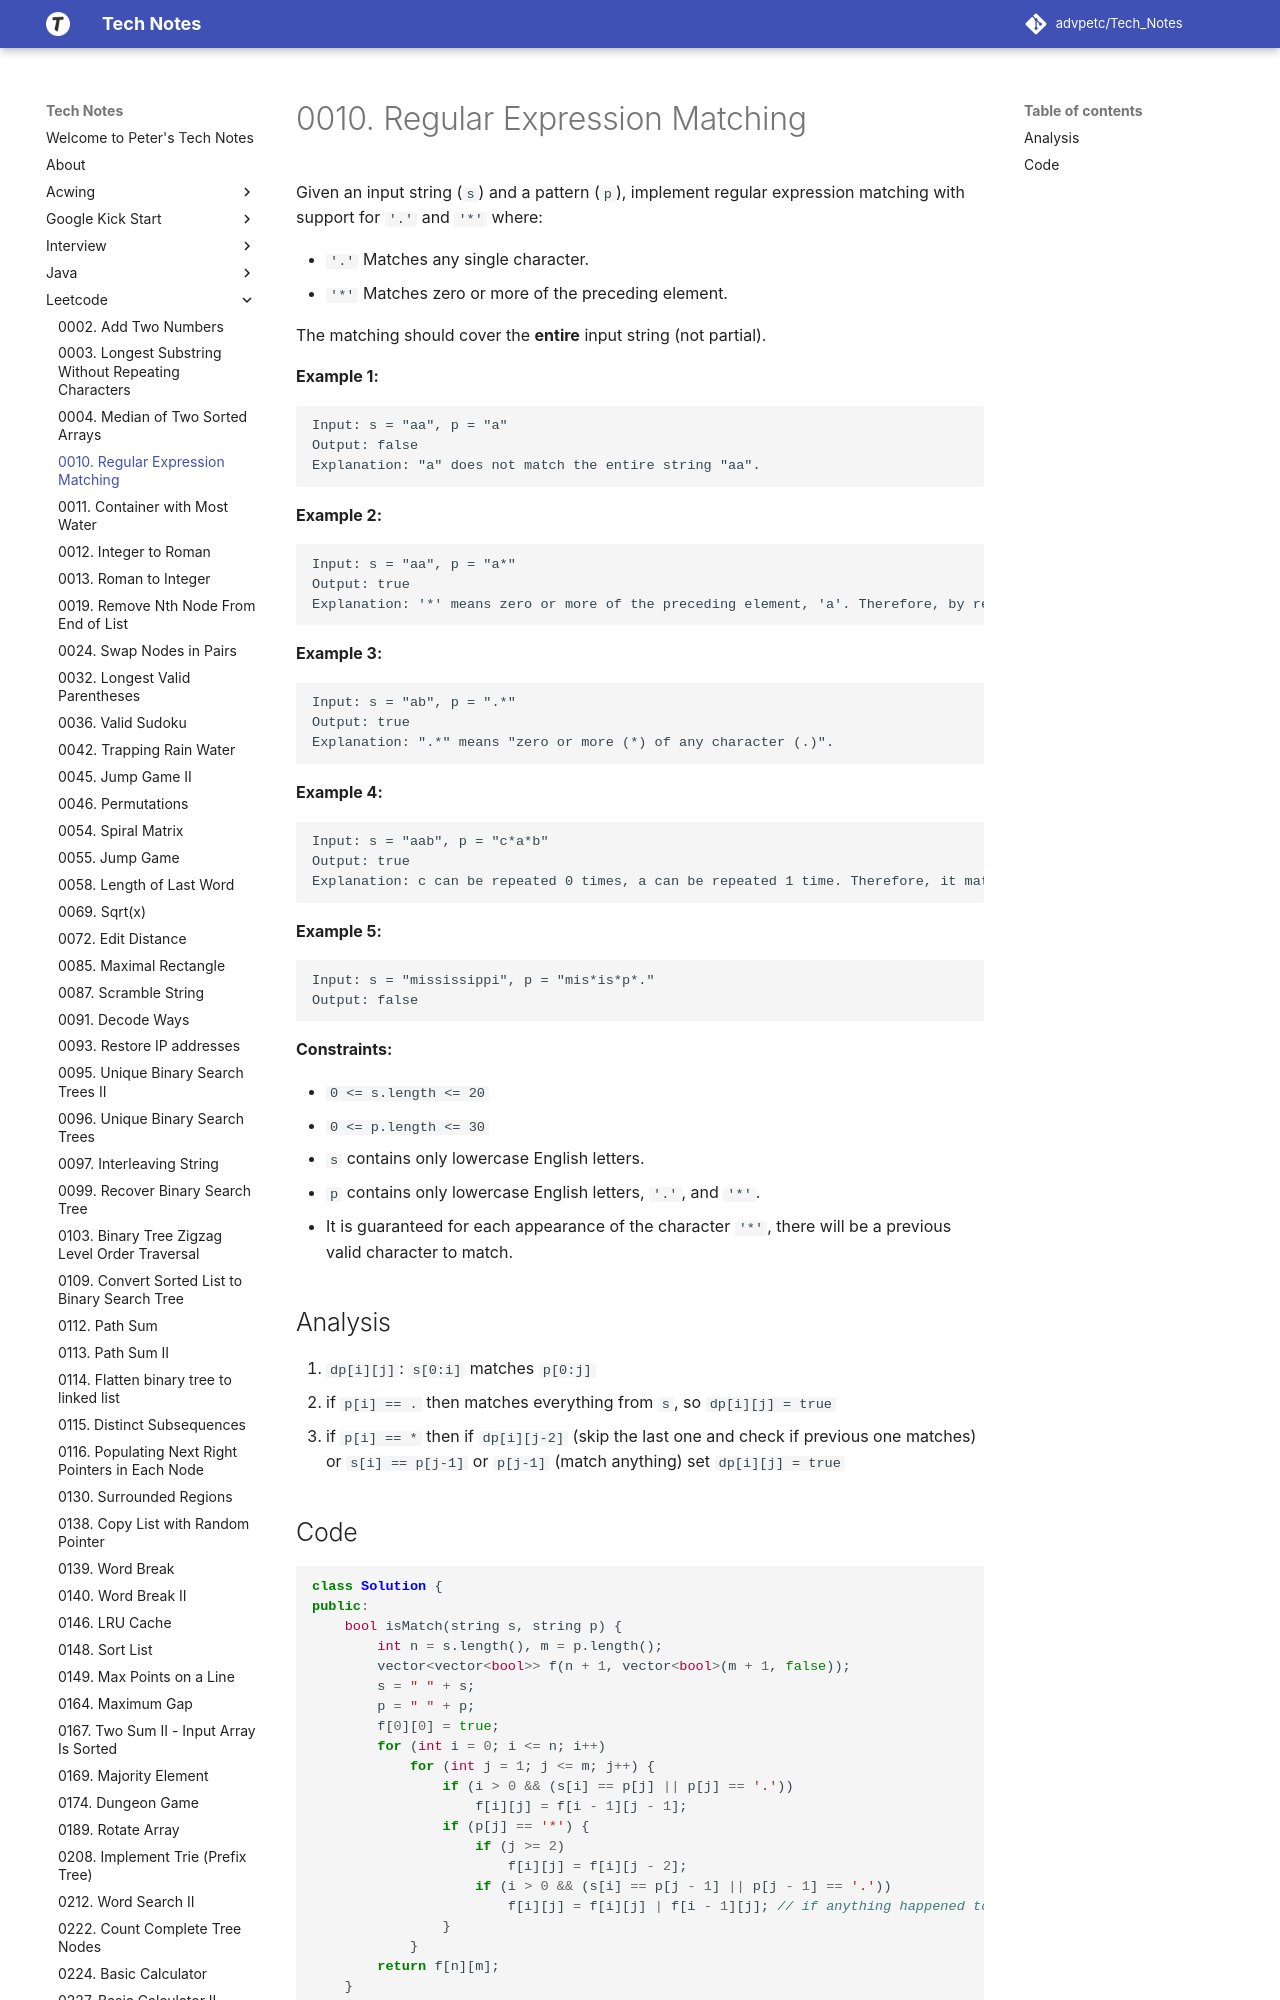

repository: advpetc/tech_notes · page: Leetcode/0010-Regular-Expression-Matching/index.html · generator: mkdocs

# 0010. Regular Expression Matching

Given an input string (`s`) and a pattern (`p`), implement regular expression matching with support for `'.'` and `'*'` where:

- `'.'` Matches any single character.
- `'*'` Matches zero or more of the preceding element.

The matching should cover the **entire** input string (not partial).

 

**Example 1:**

```
Input: s = "aa", p = "a"
Output: false
Explanation: "a" does not match the entire string "aa".
```

**Example 2:**

```
Input: s = "aa", p = "a*"
Output: true
Explanation: '*' means zero or more of the preceding element, 'a'. Therefore, by repeating 'a' once, it becomes "aa".
```

**Example 3:**

```
Input: s = "ab", p = ".*"
Output: true
Explanation: ".*" means "zero or more (*) of any character (.)".
```

**Example 4:**

```
Input: s = "aab", p = "c*a*b"
Output: true
Explanation: c can be repeated 0 times, a can be repeated 1 time. Therefore, it matches "aab".
```

**Example 5:**

```
Input: s = "mississippi", p = "mis*is*p*."
Output: false
```

 

**Constraints:**
